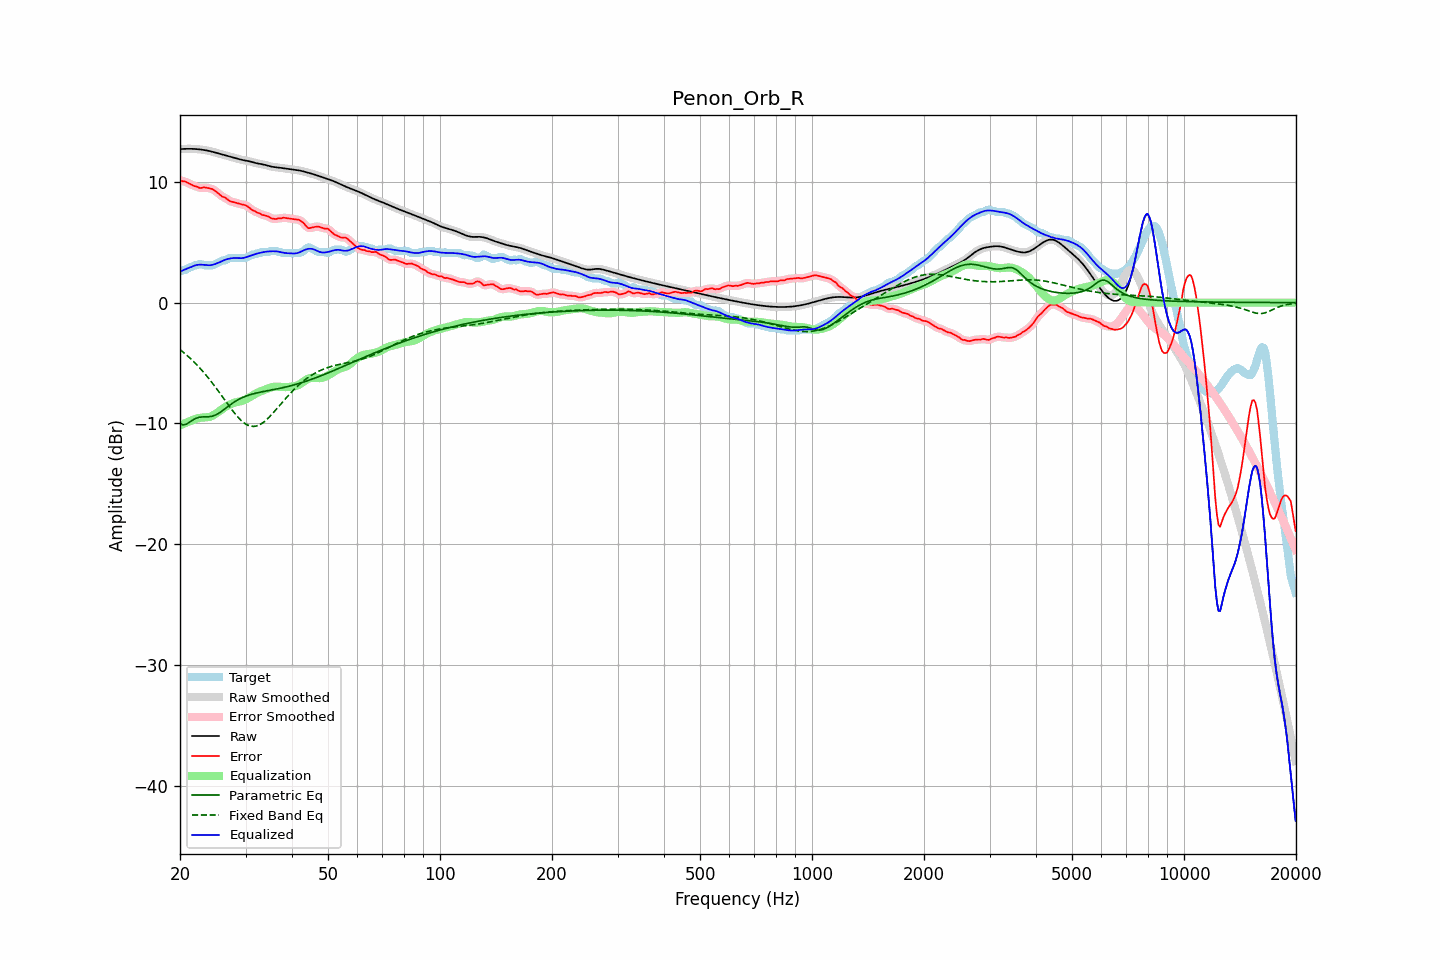

The data file committed next to this chart (first rows):
frequency, raw, error, smoothed, error_smoothed, equalization, parametric_eq, fixed_band_eq, equalized_raw, equalized_smoothed, target
20.00, 12.71, 10.12, 12.71, 10.11, -10.15, -10.01, -3.89, 2.56, 2.56, 2.59
20.20, 12.72, 10.08, 12.72, 10.09, -10.10, -10.07, -4.00, 2.62, 2.62, 2.64
20.40, 12.73, 10.03, 12.73, 10.06, -10.04, -10.13, -4.10, 2.68, 2.68, 2.69
20.61, 12.73, 10.04, 12.73, 10.02, -9.99, -10.10, -4.22, 2.74, 2.74, 2.69
20.81, 12.73, 9.97, 12.73, 9.97, -9.93, -10.06, -4.33, 2.80, 2.80, 2.76
21.02, 12.74, 9.90, 12.74, 9.91, -9.88, -9.97, -4.45, 2.85, 2.85, 2.83
21.23, 12.74, 9.84, 12.74, 9.84, -9.83, -9.89, -4.57, 2.91, 2.91, 2.90
21.44, 12.73, 9.78, 12.73, 9.77, -9.78, -9.80, -4.69, 2.95, 2.95, 2.95
21.66, 12.73, 9.72, 12.73, 9.72, -9.72, -9.71, -4.82, 3.01, 3.01, 3.01
21.87, 12.73, 9.64, 12.72, 9.67, -9.66, -9.64, -4.95, 3.07, 3.06, 3.08
22.09, 12.72, 9.62, 12.72, 9.61, -9.61, -9.57, -5.09, 3.10, 3.10, 3.09
22.31, 12.71, 9.58, 12.71, 9.56, -9.58, -9.53, -5.23, 3.13, 3.13, 3.13
22.54, 12.69, 9.50, 12.69, 9.52, -9.55, -9.49, -5.37, 3.14, 3.14, 3.19
22.76, 12.68, 9.48, 12.68, 9.50, -9.53, -9.48, -5.51, 3.14, 3.14, 3.19
22.99, 12.66, 9.51, 12.66, 9.51, -9.52, -9.47, -5.66, 3.14, 3.14, 3.14
23.22, 12.64, 9.55, 12.64, 9.53, -9.51, -9.46, -5.82, 3.12, 3.12, 3.09
23.45, 12.61, 9.52, 12.61, 9.53, -9.51, -9.46, -5.97, 3.11, 3.11, 3.09
23.69, 12.59, 9.50, 12.59, 9.50, -9.49, -9.46, -6.14, 3.10, 3.10, 3.09
23.92, 12.56, 9.47, 12.56, 9.47, -9.47, -9.45, -6.30, 3.09, 3.09, 3.09
24.16, 12.53, 9.44, 12.53, 9.44, -9.43, -9.43, -6.47, 3.10, 3.10, 3.09
24.40, 12.50, 9.41, 12.50, 9.40, -9.38, -9.41, -6.64, 3.12, 3.12, 3.09
24.65, 12.46, 9.33, 12.46, 9.33, -9.30, -9.36, -6.81, 3.16, 3.16, 3.13
24.89, 12.42, 9.24, 12.42, 9.24, -9.22, -9.31, -6.99, 3.20, 3.20, 3.19
25.14, 12.39, 9.13, 12.39, 9.13, -9.13, -9.24, -7.17, 3.25, 3.25, 3.25
25.39, 12.35, 9.03, 12.35, 9.02, -9.04, -9.17, -7.35, 3.31, 3.31, 3.32
25.65, 12.31, 8.91, 12.31, 8.91, -8.94, -9.08, -7.53, 3.37, 3.37, 3.40
25.91, 12.27, 8.81, 12.27, 8.82, -8.84, -8.99, -7.72, 3.43, 3.43, 3.47
26.16, 12.24, 8.74, 12.24, 8.75, -8.75, -8.89, -7.90, 3.49, 3.49, 3.49
26.43, 12.20, 8.70, 12.20, 8.68, -8.66, -8.79, -8.09, 3.54, 3.54, 3.50
26.69, 12.16, 8.60, 12.16, 8.60, -8.58, -8.69, -8.28, 3.59, 3.59, 3.56
26.96, 12.13, 8.50, 12.13, 8.50, -8.51, -8.58, -8.46, 3.62, 3.62, 3.63
27.23, 12.09, 8.40, 12.09, 8.42, -8.44, -8.48, -8.64, 3.65, 3.65, 3.69
27.50, 12.06, 8.37, 12.06, 8.36, -8.39, -8.39, -8.82, 3.67, 3.67, 3.69
27.77, 12.02, 8.33, 12.02, 8.32, -8.33, -8.30, -8.99, 3.69, 3.69, 3.69
28.05, 11.98, 8.29, 11.98, 8.29, -8.29, -8.21, -9.16, 3.70, 3.70, 3.69
28.33, 11.94, 8.25, 11.94, 8.25, -8.25, -8.13, -9.32, 3.70, 3.70, 3.69
28.62, 11.91, 8.22, 11.91, 8.22, -8.22, -8.05, -9.48, 3.69, 3.69, 3.69
28.90, 11.87, 8.18, 11.87, 8.18, -8.19, -7.98, -9.62, 3.68, 3.68, 3.69
29.19, 11.84, 8.15, 11.84, 8.15, -8.16, -7.91, -9.75, 3.68, 3.68, 3.69
29.48, 11.81, 8.12, 11.81, 8.12, -8.12, -7.85, -9.87, 3.69, 3.69, 3.69
29.78, 11.78, 8.09, 11.78, 8.09, -8.07, -7.79, -9.98, 3.72, 3.72, 3.69
30.08, 11.76, 8.05, 11.76, 8.04, -8.00, -7.74, -10.06, 3.75, 3.75, 3.71
30.38, 11.73, 7.97, 11.73, 7.97, -7.94, -7.69, -10.14, 3.80, 3.80, 3.77
30.68, 11.71, 7.87, 11.70, 7.87, -7.86, -7.65, -10.19, 3.84, 3.84, 3.84
30.99, 11.67, 7.76, 11.67, 7.77, -7.78, -7.61, -10.23, 3.89, 3.89, 3.91
31.30, 11.64, 7.67, 11.64, 7.68, -7.70, -7.57, -10.25, 3.93, 3.93, 3.97
31.61, 11.60, 7.61, 11.60, 7.60, -7.62, -7.54, -10.25, 3.98, 3.98, 3.99
31.93, 11.56, 7.54, 11.56, 7.53, -7.54, -7.50, -10.23, 4.02, 4.02, 4.02
32.24, 11.53, 7.45, 11.53, 7.47, -7.47, -7.47, -10.20, 4.06, 4.06, 4.08
32.57, 11.50, 7.41, 11.51, 7.41, -7.41, -7.44, -10.15, 4.10, 4.10, 4.09
32.89, 11.48, 7.37, 11.48, 7.34, -7.35, -7.41, -10.08, 4.13, 4.13, 4.11
33.22, 11.46, 7.27, 11.46, 7.29, -7.30, -7.39, -10.00, 4.16, 4.16, 4.19
33.55, 11.43, 7.24, 11.43, 7.24, -7.25, -7.36, -9.90, 4.19, 4.18, 4.19
33.89, 11.40, 7.21, 11.40, 7.21, -7.19, -7.33, -9.79, 4.21, 4.21, 4.19
34.23, 11.36, 7.17, 11.36, 7.18, -7.14, -7.31, -9.68, 4.22, 4.22, 4.19
34.57, 11.32, 7.13, 11.32, 7.12, -7.09, -7.28, -9.55, 4.24, 4.24, 4.19
34.92, 11.29, 7.05, 11.29, 7.05, -7.04, -7.26, -9.41, 4.24, 4.24, 4.23
35.27, 11.26, 6.97, 11.26, 6.99, -7.01, -7.23, -9.27, 4.25, 4.25, 4.29
35.62, 11.23, 6.94, 11.24, 6.94, -6.98, -7.21, -9.12, 4.25, 4.25, 4.29
35.97, 11.22, 6.93, 11.22, 6.93, -6.96, -7.18, -8.97, 4.25, 4.25, 4.29
... 635 more rows
